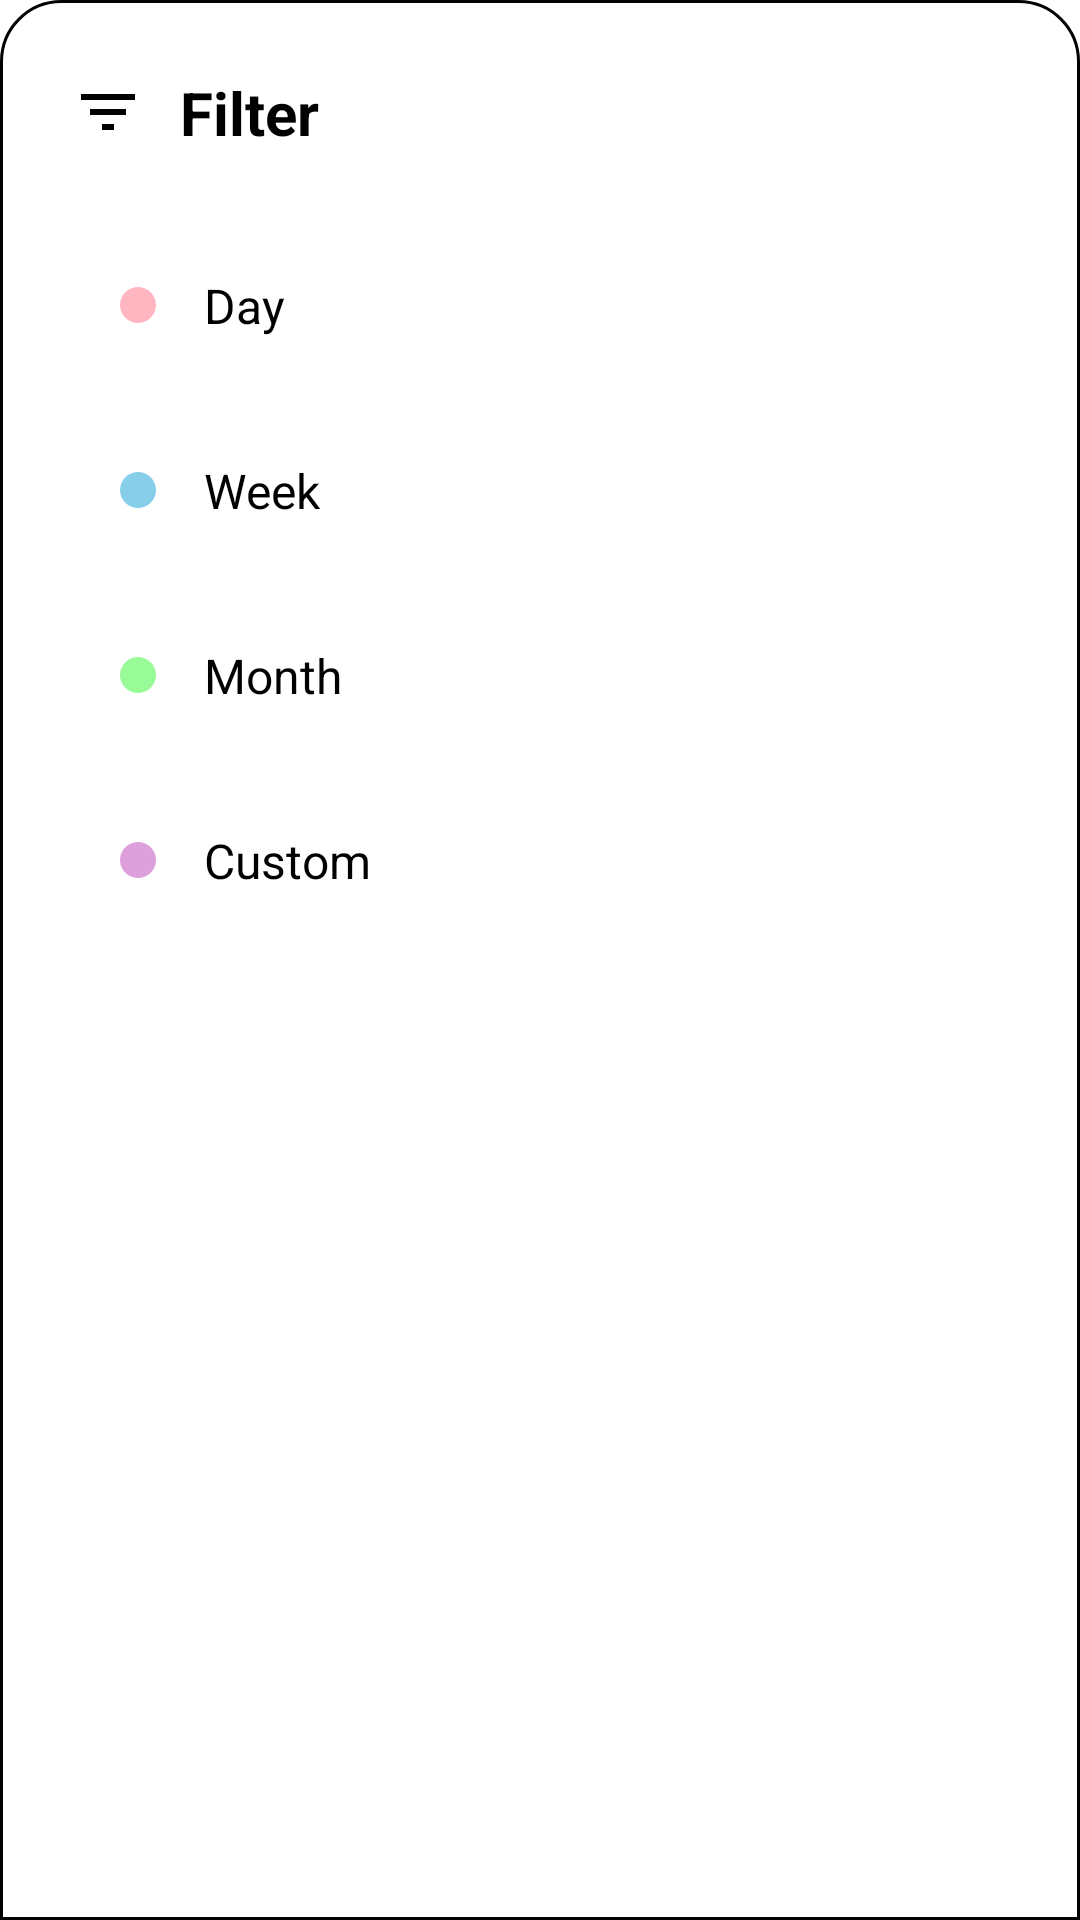

Produce the Android XML layout that renders to this screen, including the resource entries it uses.
<!-- AndroidManifest.xml: application theme Theme.Deflate -->
<!-- res/layout/fragment_bottom_filter.xml -->
<?xml version="1.0" encoding="utf-8"?>
<LinearLayout xmlns:android="http://schemas.android.com/apk/res/android"
    xmlns:app="http://schemas.android.com/apk/res-auto"
    android:layout_width="match_parent"
    android:layout_height="wrap_content"
    android:orientation="vertical"
    android:background="@drawable/bottom_filter_background"
    android:padding="24dp">

    
    <LinearLayout
        android:layout_width="match_parent"
        android:layout_height="wrap_content"
        android:orientation="horizontal"
        android:gravity="center_vertical"
        android:layout_marginBottom="24dp">

        <ImageView
            android:layout_width="24dp"
            android:layout_height="24dp"
            android:src="@drawable/ic_filter"
            android:contentDescription="Filter icon"
            android:layout_marginEnd="12dp" />

        <TextView
            android:layout_width="wrap_content"
            android:layout_height="wrap_content"
            android:text="Filter"
            android:textSize="20sp"
            android:textStyle="bold"
            android:textColor="@color/black" />

    </LinearLayout>

    
    <LinearLayout
        android:layout_width="match_parent"
        android:layout_height="wrap_content"
        android:orientation="vertical">

        
        <LinearLayout
            android:id="@+id/optionDay"
            android:layout_width="match_parent"
            android:layout_height="wrap_content"
            android:orientation="horizontal"
            android:gravity="center_vertical"
            android:padding="16dp"
            android:background="@drawable/filter_option_background"
            android:layout_marginBottom="8dp"
            android:clickable="true"
            android:focusable="true">

            <View
                android:layout_width="12dp"
                android:layout_height="12dp"
                android:background="@drawable/filter_dot_pink"
                android:layout_marginEnd="16dp" />

            <TextView
                android:layout_width="wrap_content"
                android:layout_height="wrap_content"
                android:text="Day"
                android:textSize="16sp"
                android:textColor="@color/black" />

        </LinearLayout>

        
        <LinearLayout
            android:id="@+id/optionWeek"
            android:layout_width="match_parent"
            android:layout_height="wrap_content"
            android:orientation="horizontal"
            android:gravity="center_vertical"
            android:padding="16dp"
            android:background="@drawable/filter_option_background"
            android:layout_marginBottom="8dp"
            android:clickable="true"
            android:focusable="true">

            <View
                android:layout_width="12dp"
                android:layout_height="12dp"
                android:background="@drawable/filter_dot_blue"
                android:layout_marginEnd="16dp" />

            <TextView
                android:layout_width="wrap_content"
                android:layout_height="wrap_content"
                android:text="Week"
                android:textSize="16sp"
                android:textColor="@color/black" />

        </LinearLayout>

        
        <LinearLayout
            android:id="@+id/optionMonth"
            android:layout_width="match_parent"
            android:layout_height="wrap_content"
            android:orientation="horizontal"
            android:gravity="center_vertical"
            android:padding="16dp"
            android:background="@drawable/filter_option_background"
            android:layout_marginBottom="8dp"
            android:clickable="true"
            android:focusable="true">

            <View
                android:layout_width="12dp"
                android:layout_height="12dp"
                android:background="@drawable/filter_dot_green"
                android:layout_marginEnd="16dp" />

            <TextView
                android:layout_width="wrap_content"
                android:layout_height="wrap_content"
                android:text="Month"
                android:textSize="16sp"
                android:textColor="@color/black" />

        </LinearLayout>

        
        <LinearLayout
            android:id="@+id/optionCustom"
            android:layout_width="match_parent"
            android:layout_height="wrap_content"
            android:orientation="horizontal"
            android:gravity="center_vertical"
            android:padding="16dp"
            android:background="@drawable/filter_option_background"
            android:clickable="true"
            android:focusable="true">

            <View
                android:layout_width="12dp"
                android:layout_height="12dp"
                android:background="@drawable/filter_dot_purple"
                android:layout_marginEnd="16dp" />

            <TextView
                android:layout_width="wrap_content"
                android:layout_height="wrap_content"
                android:text="Custom"
                android:textSize="16sp"
                android:textColor="@color/black" />

        </LinearLayout>

    </LinearLayout>

</LinearLayout>
<!-- resources referenced by this layout -->
<resources>
  <color name="black">#FF000000</color>
  <!-- drawable bottom_filter_background (drawable) -->
  <?xml version="1.0" encoding="utf-8"?>
  <shape xmlns:android="http://schemas.android.com/apk/res/android"
      android:shape="rectangle">
      
      <corners 
          android:topLeftRadius="20dp"
          android:topRightRadius="20dp"
          android:bottomLeftRadius="0dp"
          android:bottomRightRadius="0dp" />
      
      <solid android:color="@color/white" />
      
      <stroke
          android:width="1dp"
          android:color="@color/black" />
      
  </shape>
  <!-- drawable filter_dot_blue (drawable) -->
  <?xml version="1.0" encoding="utf-8"?>
  <shape xmlns:android="http://schemas.android.com/apk/res/android"
      android:shape="oval">
      
      <solid android:color="#87CEEB" />
      
  </shape>
  <!-- drawable filter_dot_green (drawable) -->
  <?xml version="1.0" encoding="utf-8"?>
  <shape xmlns:android="http://schemas.android.com/apk/res/android"
      android:shape="oval">
      
      <solid android:color="#98FB98" />
      
  </shape>
  <!-- drawable filter_dot_pink (drawable) -->
  <?xml version="1.0" encoding="utf-8"?>
  <shape xmlns:android="http://schemas.android.com/apk/res/android"
      android:shape="oval">
      
      <solid android:color="#FFB6C1" />
      
  </shape>
  <!-- drawable filter_dot_purple (drawable) -->
  <?xml version="1.0" encoding="utf-8"?>
  <shape xmlns:android="http://schemas.android.com/apk/res/android"
      android:shape="oval">
      
      <solid android:color="#DDA0DD" />
      
  </shape>
  <!-- drawable filter_option_background (drawable) -->
  <?xml version="1.0" encoding="utf-8"?>
  <selector xmlns:android="http://schemas.android.com/apk/res/android">
      
      <item android:state_pressed="true">
          <shape android:shape="rectangle">
              <corners android:radius="8dp" />
              <solid android:color="#F0F0F0" />
          </shape>
      </item>
      
      <item>
          <shape android:shape="rectangle">
              <corners android:radius="8dp" />
              <solid android:color="@color/white" />
          </shape>
      </item>
      
  </selector>
  <!-- drawable ic_filter (drawable) -->
  <?xml version="1.0" encoding="utf-8"?>
  <vector xmlns:android="http://schemas.android.com/apk/res/android"
      android:width="24dp"
      android:height="24dp"
      android:viewportWidth="24"
      android:viewportHeight="24"
      android:tint="@color/black">
      <path
          android:fillColor="@android:color/white"
          android:pathData="M10,18h4v-2h-4v2zM3,6v2h18V6H3zM6,13h12v-2H6V13z" />
  </vector>
  <color name="white">#FFFFFFFF</color>
</resources>
